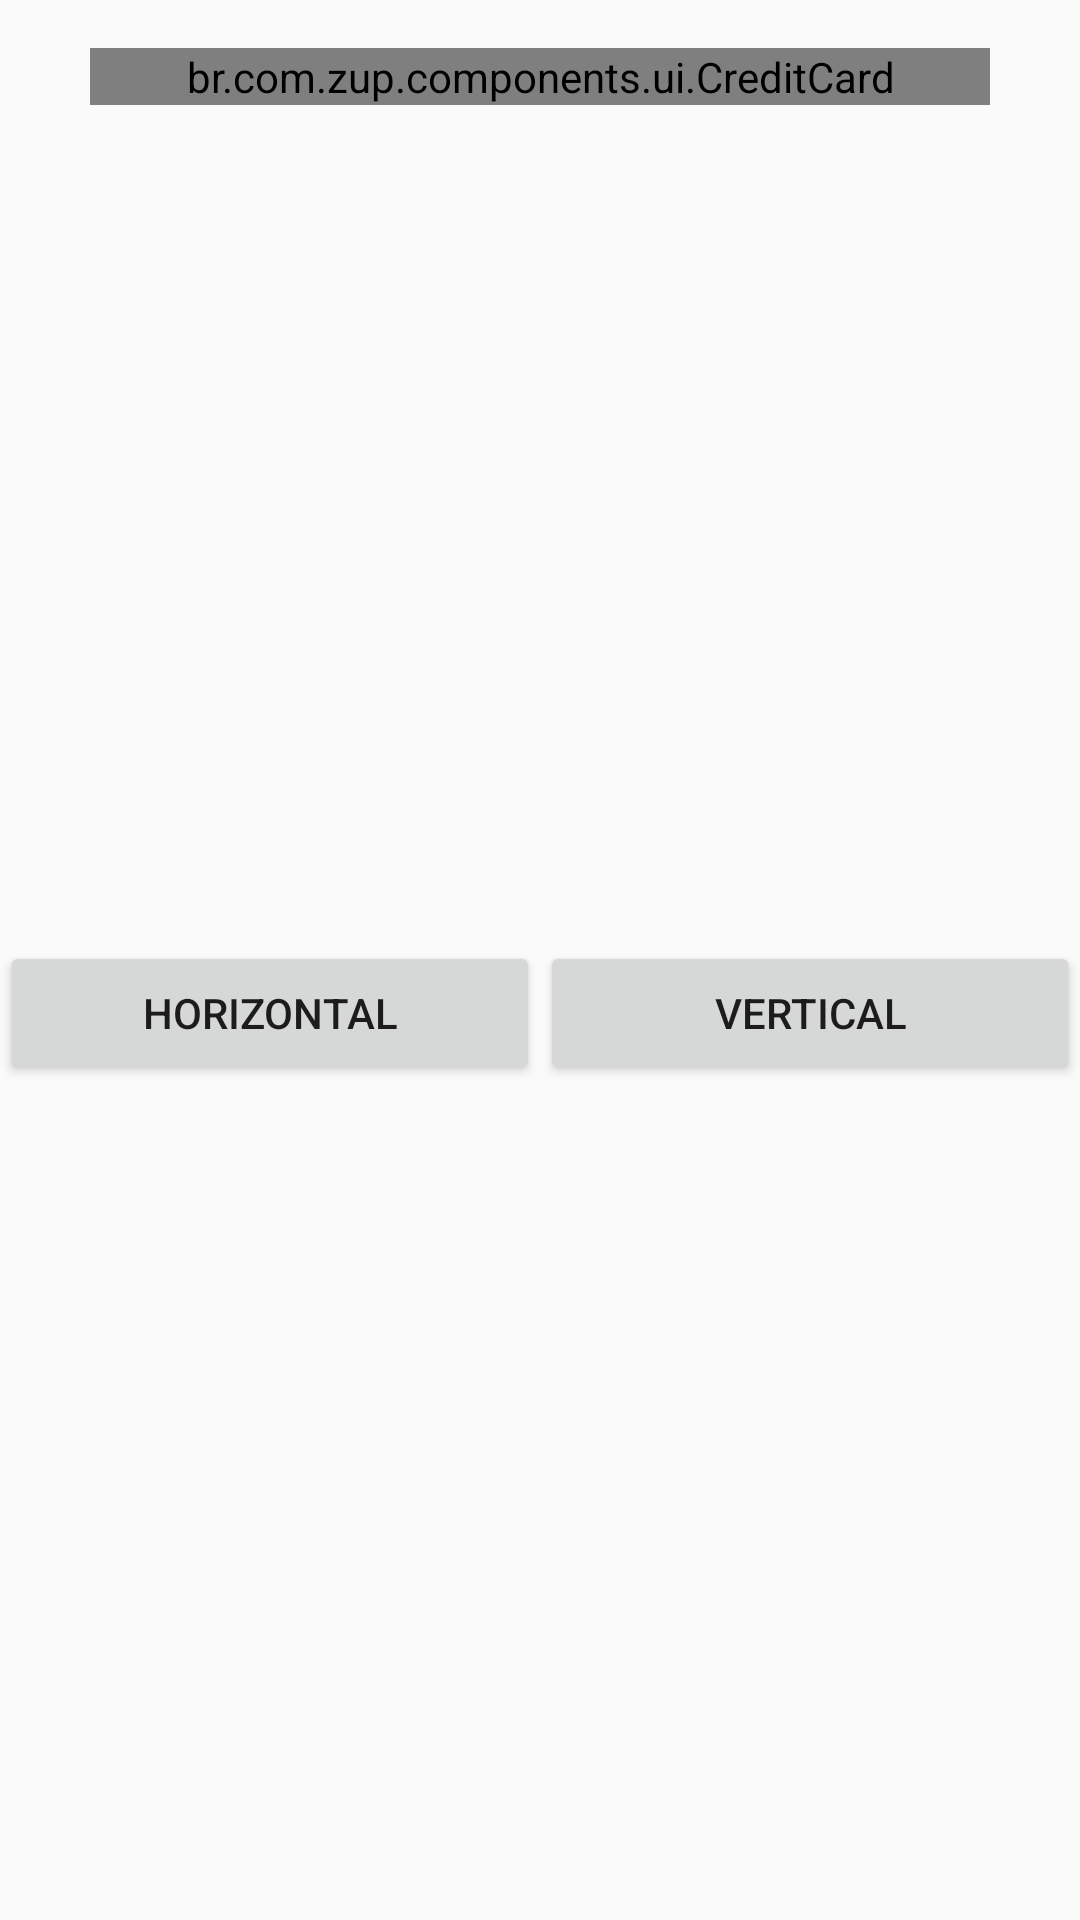

Produce the Android XML layout that renders to this screen, including the resource entries it uses.
<!-- AndroidManifest.xml: application theme AppTheme -->
<!-- res/layout/activity_credit_card.xml -->
<?xml version="1.0" encoding="utf-8"?>
<android.support.constraint.ConstraintLayout xmlns:android="http://schemas.android.com/apk/res/android"
    xmlns:app="http://schemas.android.com/apk/res-auto"
    android:layout_width="match_parent"
    android:layout_height="match_parent">

    <br.com.zup.components.ui.CreditCard
        android:id="@+id/credit_card"
        android:layout_width="300dp"
        android:layout_height="wrap_content"
        android:layout_margin="@dimen/default_margin"
        app:crc_balance="R$5000,00"
        app:crc_card_number="4276  5842  1111  8014"
        app:crc_expiration_date="11/23"
        app:crc_icon="@drawable/ic_visa"
        app:crc_name="JOSE R NUNES NETO"
        app:crc_type="crc_horizontal"
        app:layout_constraintEnd_toEndOf="parent"
        app:layout_constraintStart_toStartOf="parent"
        app:layout_constraintTop_toTopOf="parent" />


    <Button
        android:id="@+id/bt_horizontal"
        android:layout_width="0dp"
        android:layout_height="wrap_content"
        android:text="@string/horizontal"
        app:layout_constraintBottom_toBottomOf="parent"
        app:layout_constraintEnd_toStartOf="@id/bt_vertical"
        app:layout_constraintStart_toStartOf="parent"
        app:layout_constraintTop_toBottomOf="@id/credit_card" />


    <Button
        android:id="@+id/bt_vertical"
        android:layout_width="0dp"
        android:layout_height="wrap_content"
        android:text="@string/vertical"
        app:layout_constraintBottom_toBottomOf="parent"
        app:layout_constraintEnd_toEndOf="parent"
        app:layout_constraintStart_toEndOf="@id/bt_horizontal"
        app:layout_constraintTop_toBottomOf="@id/credit_card" />


</android.support.constraint.ConstraintLayout>
<!-- resources referenced by this layout -->
<resources>
  <dimen name="default_margin">16dp</dimen>
  <!-- drawable ic_visa (drawable) -->
  <vector xmlns:android="http://schemas.android.com/apk/res/android"
      android:width="200.764dp"
      android:height="291.764dp"
      android:viewportWidth="291.764"
      android:viewportHeight="291.764">
    <path
        android:pathData="M119.259,100.23l-14.643,91.122h23.405l14.634,-91.122C142.655,100.23 119.259,100.23 119.259,100.23zM189.857,137.348c-8.179,-4.039 -13.193,-6.765 -13.193,-10.896c0.1,-3.756 4.24,-7.604 13.485,-7.604c7.604,-0.191 13.193,1.596 17.433,3.374l2.124,0.948l3.182,-19.065c-4.623,-1.787 -11.953,-3.756 -21.007,-3.756c-23.113,0 -39.388,12.017 -39.489,29.204c-0.191,12.683 11.652,19.721 20.515,23.943c9.054,4.331 12.136,7.139 12.136,10.987c-0.1,5.908 -7.321,8.634 -14.059,8.634c-9.336,0 -14.351,-1.404 -21.964,-4.696l-3.082,-1.404l-3.273,19.813c5.498,2.444 15.609,4.595 26.104,4.705c24.563,0 40.546,-11.835 40.747,-30.152C209.596,151.335 203.351,143.639 189.857,137.348zM272.891,100.512h-18.108c-5.58,0 -9.82,1.605 -12.236,7.331l-34.766,83.509h24.563l6.765,-18.08h27.481l3.51,18.153h21.664L272.891,100.512zM245.921,155.026c0.474,0.046 9.428,-29.514 9.428,-29.514l7.13,29.514C262.479,155.026 250.544,155.026 245.921,155.026zM85.059,100.23l-22.931,61.909L59.63,149.93c-4.24,-14.087 -17.533,-29.395 -32.368,-36.999l20.998,78.33h24.764l36.799,-91.021H85.059V100.23z"
        android:fillColor="#2394BC"/>
    <path
        android:pathData="M51.916,111.982c-1.787,-6.948 -7.486,-11.634 -15.226,-11.734H0.374L0,101.934c28.329,6.984 52.107,28.474 59.821,48.688L51.916,111.982z"
        android:fillColor="#EFC75E"/>
  </vector>
  <string name="horizontal">Horizontal</string>
  <string name="vertical">Vertical</string>
  <style name="AppTheme" parent="Theme.AppCompat.Light.DarkActionBar">
          
          <item name="colorPrimary">@color/colorPrimary</item>
          <item name="colorPrimaryDark">@color/colorPrimaryDark</item>
          <item name="colorAccent">@color/colorAccent</item>
      </style>
  <color name="colorPrimary">#008577</color>
  <color name="colorPrimaryDark">#00574B</color>
  <color name="colorAccent">#D81B60</color>
</resources>
